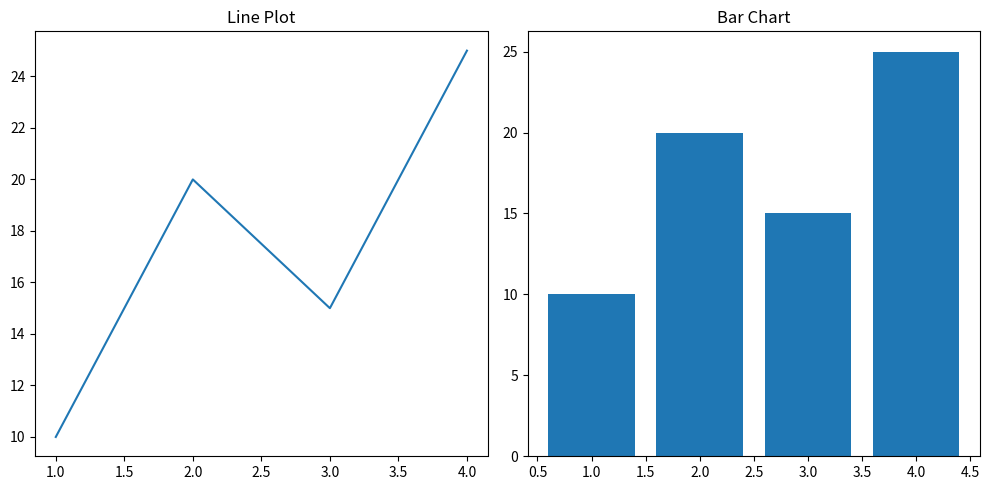

Source code (Python):
#plt.subplot(nrows, ncols, index)

import matplotlib.pyplot as plt

x = [1,2,3,4]
y = [10,20,15,25]

# fig, ax = plt.subplots(nrows, ncols, figsize=(width, height))
fig, ax = plt.subplots(1, 2, figsize = (10, 5))

x = [1,2,3,4]
y = [10,20,15,25]

ax[0].plot(x,y)
ax[0].set_title('Line Plot')

ax[1].bar(x,y)
ax[1].set_title('Bar Chart')

plt.tight_layout() # Automatic adjustment
plt.show()

